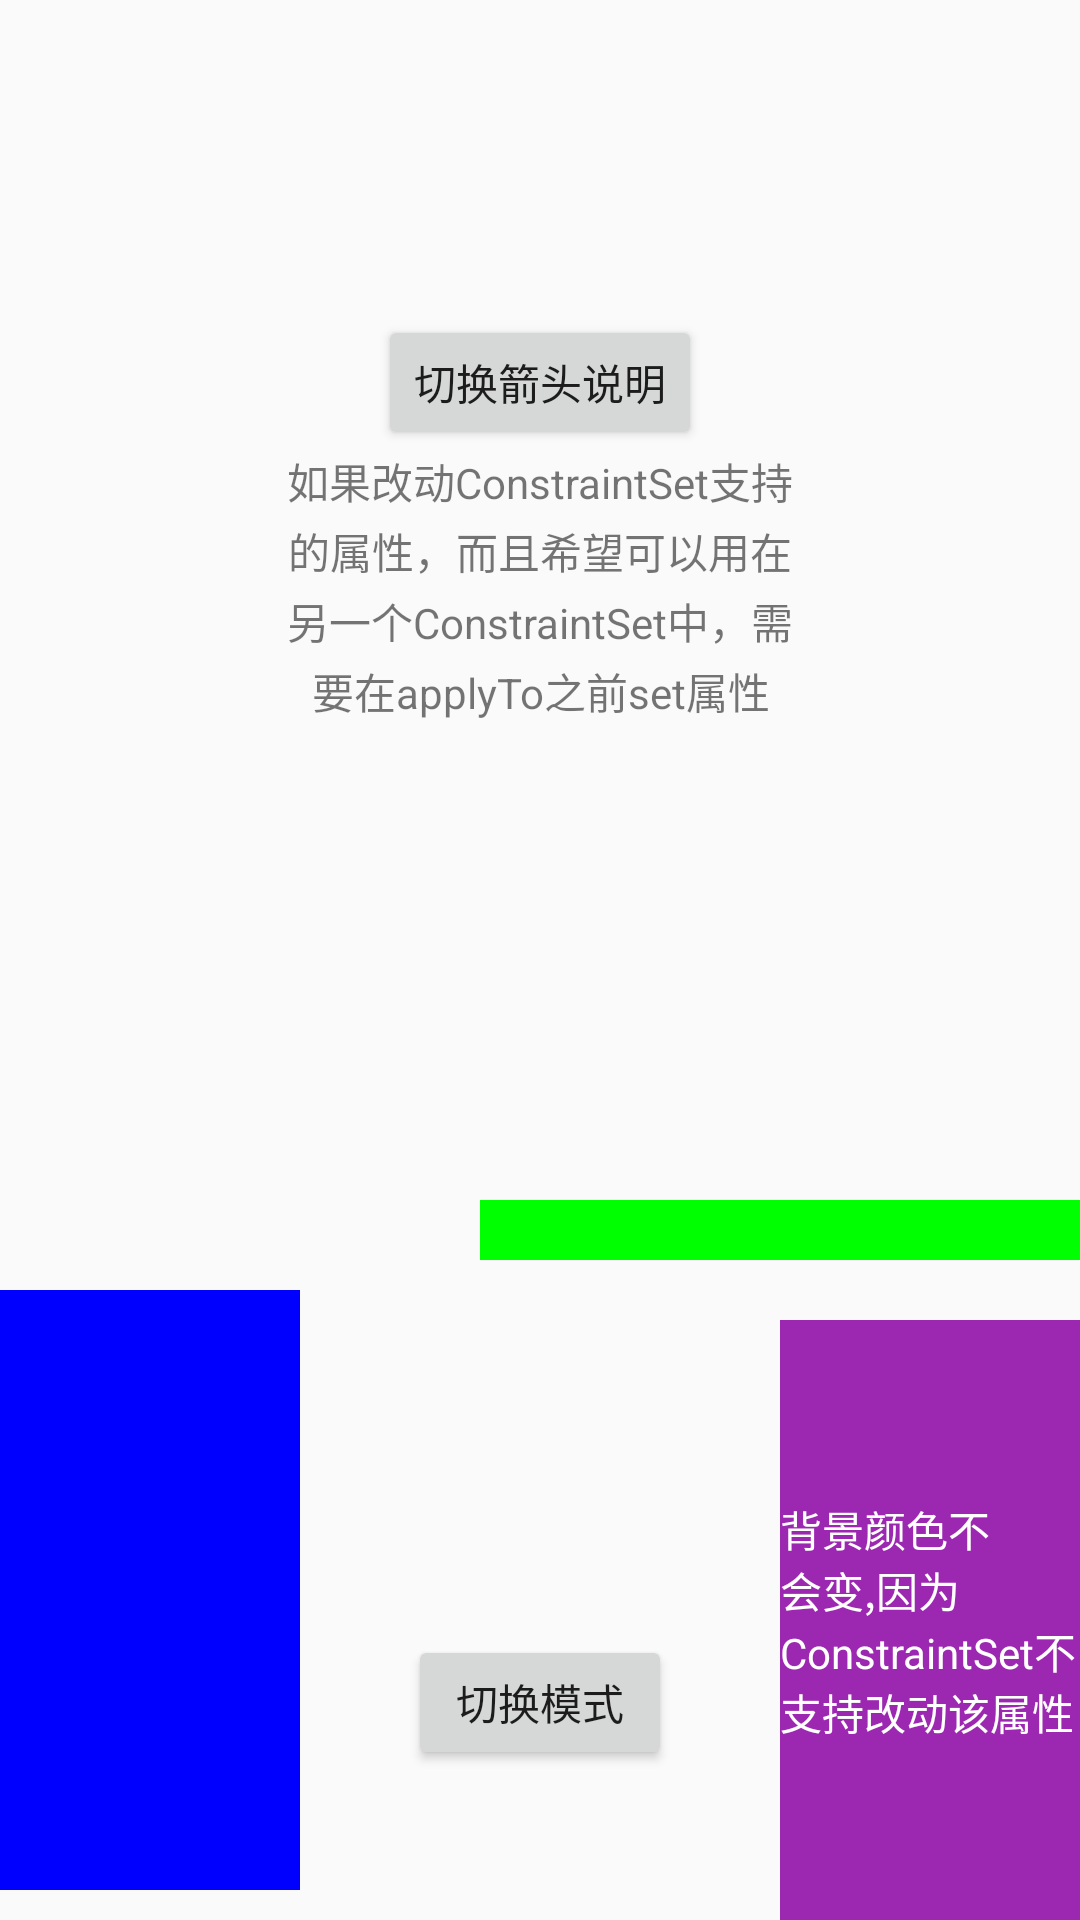

Write the Android layout XML for this screen, with the resource values it uses.
<!-- AndroidManifest.xml: application theme Theme.ConstraintLayoutExample -->
<!-- res/layout/layout_constraint_set_mode_2.xml -->
<?xml version="1.0" encoding="utf-8"?>
<androidx.constraintlayout.widget.ConstraintLayout xmlns:android="http://schemas.android.com/apk/res/android"
    xmlns:app="http://schemas.android.com/apk/res-auto"
    android:id="@+id/root_view"
    android:layout_width="match_parent"
    android:layout_height="match_parent">

    <TextView
        android:id="@+id/red"
        android:layout_width="100dp"
        android:layout_height="200dp"
        android:gravity="center_vertical"
        android:text="背景颜色不会变,因为ConstraintSet不支持改动该属性"
        android:textColor="@color/white"
        android:background="#9C27B0"
        app:layout_constraintBottom_toBottomOf="parent"
        app:layout_constraintRight_toRightOf="parent" />

    <TextView
        android:id="@+id/blue"
        android:layout_width="100dp"
        android:layout_height="200dp"
        android:background="#0000FF"
        android:layout_marginBottom="10dp"
        app:layout_constraintBottom_toBottomOf="parent"
        app:layout_constraintLeft_toLeftOf="parent" />

    <TextView
        android:id="@+id/green"
        android:layout_width="200dp"
        android:layout_height="20dp"
        android:layout_marginBottom="220dp"
        android:background="#00FF00"
        app:layout_constraintBottom_toBottomOf="parent"
        app:layout_constraintRight_toRightOf="parent" />

    <Button
        android:id="@+id/toggle_mode"
        android:layout_width="wrap_content"
        android:layout_height="45dp"
        android:layout_marginBottom="50dp"
        android:onClick="toggleMode"
        android:text="切换模式"
        app:layout_constraintBottom_toBottomOf="parent"
        app:layout_constraintLeft_toLeftOf="parent"
        app:layout_constraintRight_toRightOf="parent" />

    <Button
        android:id="@+id/toggle_desc_btn"
        android:layout_width="wrap_content"
        android:layout_height="45dp"
        android:layout_marginTop="105dp"
        android:onClick="toggleDescVisibility"
        android:text="切换箭头说明"
        app:layout_constraintLeft_toLeftOf="parent"
        app:layout_constraintRight_toRightOf="parent"
        app:layout_constraintTop_toTopOf="parent" />

    <TextView
        android:id="@+id/toggle_desc"
        android:layout_width="180dp"
        android:layout_height="wrap_content"
        android:drawableTop="@mipmap/arrow_down"
        android:drawableTint="@color/purple_200"
        android:gravity="center_horizontal"
        android:lineSpacingExtra="3dp"
        android:onClick="toggleDescVisibility"
        android:text="@string/set_apply_desc"
        app:layout_constraintLeft_toLeftOf="parent"
        app:layout_constraintRight_toRightOf="parent"
        app:layout_constraintTop_toBottomOf="@id/toggle_desc_btn"
        app:layout_goneMarginTop="150dp" />
</androidx.constraintlayout.widget.ConstraintLayout>
<!-- resources referenced by this layout -->
<resources>
  <string name="set_apply_desc">如果改动ConstraintSet支持的属性，而且希望可以用在另一个ConstraintSet中，需要在applyTo之前set属性</string>
  <style name="Theme.ConstraintLayoutExample" parent="Theme.AppCompat.Light.NoActionBar">
          <item name="android:textAllCaps">false</item>
      </style>
  <!-- not gathered from this repository: default colours our renderer supplied (Android Studio template values) -->
  <color name="purple_200">#FFBB86FC</color>
  <color name="white">#FFFFFFFF</color>
</resources>
